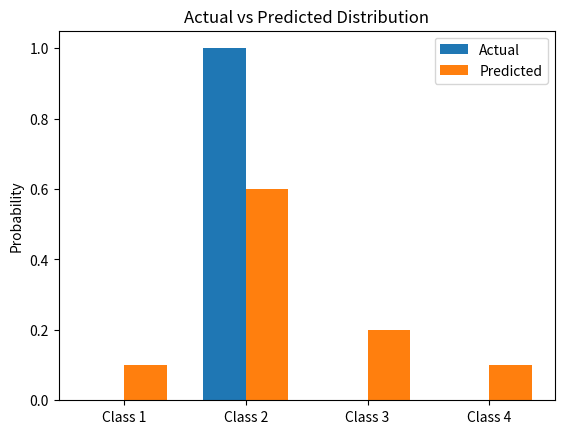

This chart was generated by the following Python code:
#Calculate cross-entropy and KL divergence

import numpy as np
import matplotlib.pyplot as plt
from scipy.stats import entropy

Y = np.array([0, 1, 0, 0])
P = np.array([0.1, 0.6, 0.2, 0.1])

cross_entropy = -np.sum(Y * np.log(P))
kl = entropy(Y, P)

print("Actual Distribution:", Y)
print("Predicted Distribution:", P)
print("Cross-Entropy Loss:", round(cross_entropy, 4))
print("KL Divergence:", round(kl, 4))

labels = ["Class 1", "Class 2", "Class 3", "Class 4"]
x = np.arange(len(labels))
width = 0.35

plt.bar(x - width/2, Y, width, label="Actual")
plt.bar(x + width/2, P, width, label="Predicted")
plt.xticks(x, labels)
plt.ylabel("Probability")
plt.title("Actual vs Predicted Distribution")
plt.legend()
plt.show()
